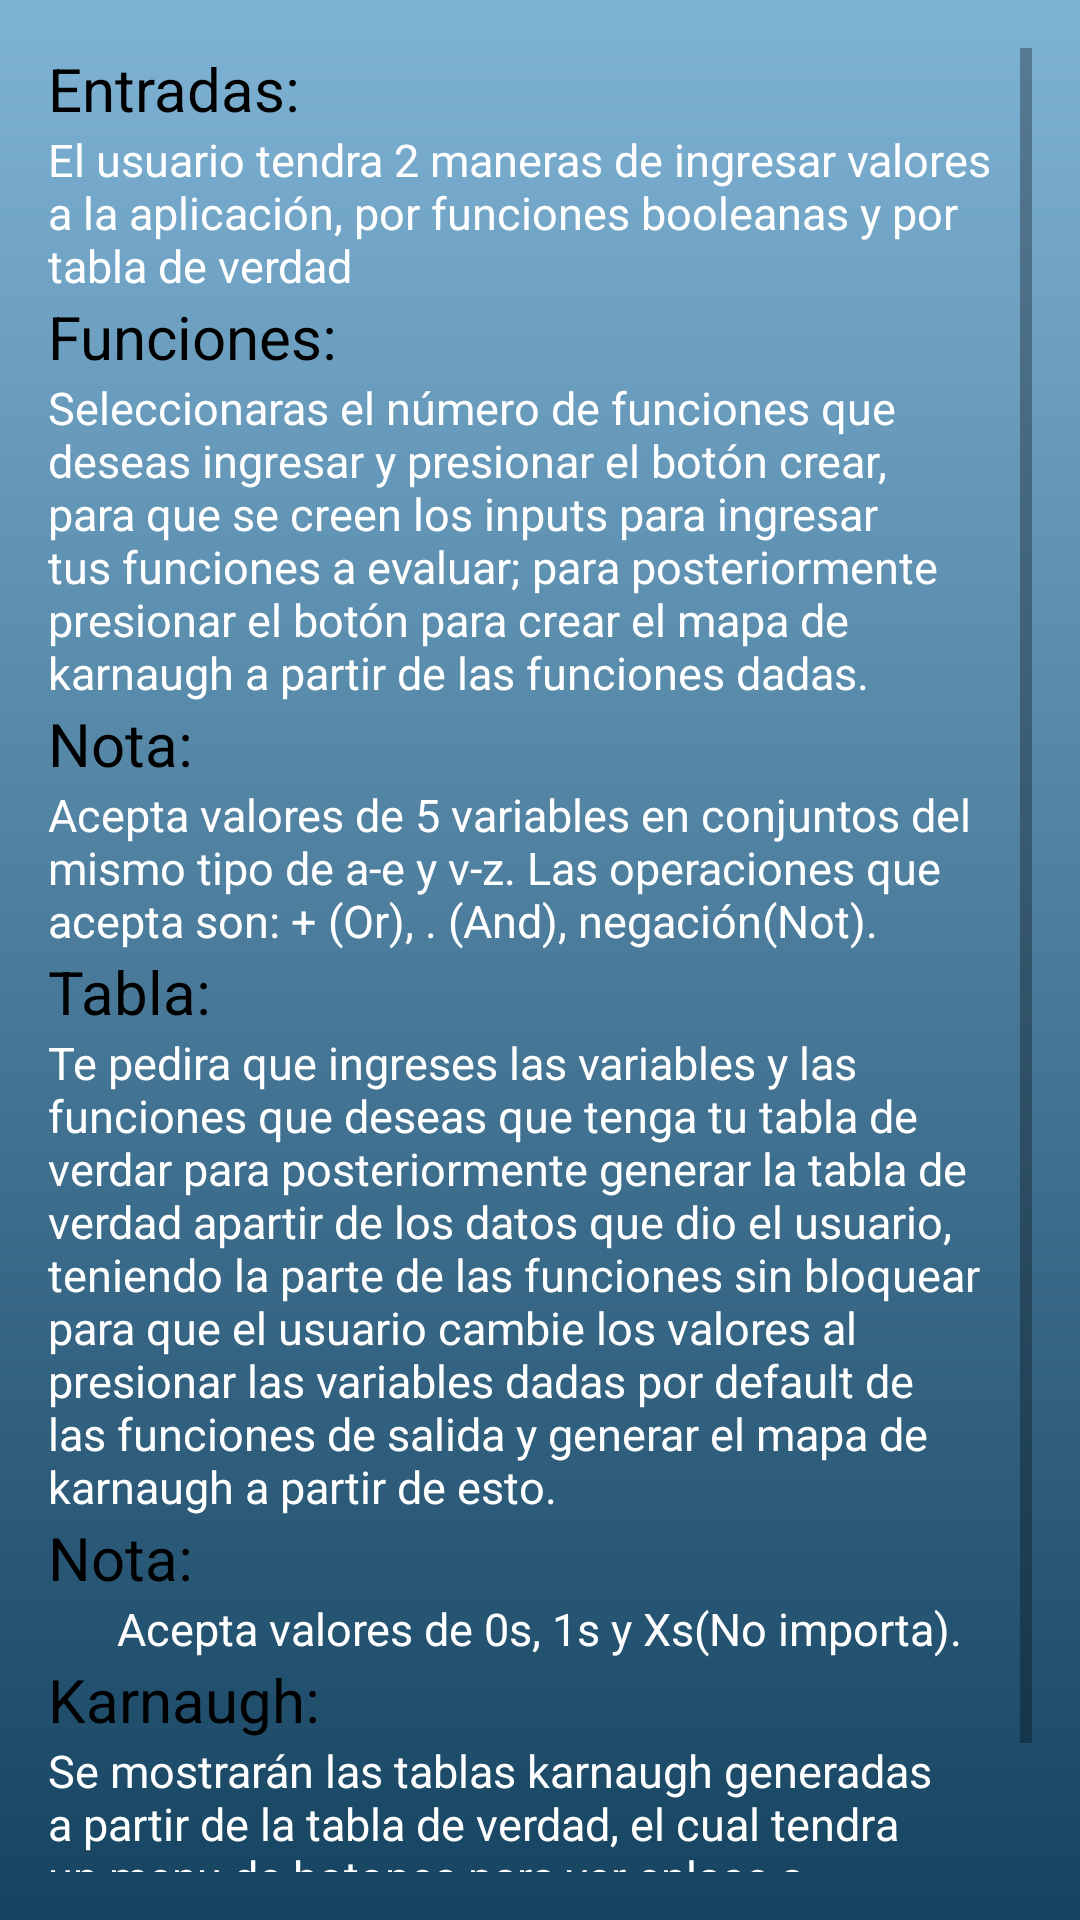

Here is an Android app screen rendered from its layout file. Give the layout XML and the strings, colors and styles it references.
<!-- AndroidManifest.xml: application theme AppTheme.BrandedLaunch -->
<!-- res/layout/activity_ayuda.xml -->
<?xml version="1.0" encoding="utf-8"?>
<ScrollView xmlns:android="http://schemas.android.com/apk/res/android"
    xmlns:tools="http://schemas.android.com/tools"
    android:id="@+id/activity_ayuda"
    android:layout_width="match_parent"
    android:layout_height="match_parent"
    android:paddingBottom="@dimen/activity_vertical_margin"
    android:paddingLeft="@dimen/activity_horizontal_margin"
    android:paddingRight="@dimen/activity_horizontal_margin"
    android:paddingTop="@dimen/activity_vertical_margin"
    android:background="@drawable/fondoprincipal"
    tools:context="com.example.usuario.dinamicview.AyudaActivity">
        <LinearLayout
            android:layout_width="match_parent"
            android:layout_height="wrap_content"
            android:orientation="vertical">
        <TextView
            android:layout_width="wrap_content"
            android:layout_height="wrap_content"
            android:text="@string/text_parte_uno"
            android:textColor="@color/colorLetra"
            android:textSize="@dimen/tam_letra"/>
        <TextView
            android:layout_width="wrap_content"
            android:layout_height="wrap_content"
            android:textSize="@dimen/tam_letra_aux"
            android:textColor="@color/colorFondo"
            android:text="@string/text_explicacion_uno"
            android:layout_gravity="center"/>
        <TextView
            android:layout_width="wrap_content"
            android:layout_height="wrap_content"
            android:text="@string/text_parte_dos"
            android:textColor="@color/colorLetra"
            android:textSize="@dimen/tam_letra"/>
        <TextView
            android:layout_width="wrap_content"
            android:layout_height="wrap_content"
            android:textSize="@dimen/tam_letra_aux"
            android:textColor="@color/colorFondo"
            android:text="@string/text_explicacion_funciones"
            android:layout_gravity="center"/>
        <TextView
            android:layout_width="wrap_content"
            android:layout_height="wrap_content"
            android:text="@string/text_parte_dos_uno"
            android:textColor="@color/colorLetra"
            android:textSize="@dimen/tam_letra"/>
        <TextView
            android:layout_width="wrap_content"
            android:layout_height="wrap_content"
            android:textSize="@dimen/tam_letra_aux"
            android:textColor="@color/colorFondo"
            android:text="@string/text_explicacion_nota"/>

        <TextView
            android:layout_width="wrap_content"
            android:layout_height="wrap_content"
            android:text="@string/text_parte_tres"
            android:textColor="@color/colorLetra"
            android:textSize="@dimen/tam_letra"/>
        <TextView
            android:layout_width="wrap_content"
            android:layout_height="wrap_content"
            android:textSize="@dimen/tam_letra_aux"
            android:textColor="@color/colorFondo"
            android:text="@string/text_explicacion_tabla"
            android:layout_gravity="center"/>
        <TextView
            android:layout_width="wrap_content"
            android:layout_height="wrap_content"
            android:text="@string/text_parte_dos_uno"
            android:textColor="@color/colorLetra"
            android:textSize="@dimen/tam_letra"/>
        <TextView
            android:layout_width="wrap_content"
            android:layout_height="wrap_content"
            android:textSize="@dimen/tam_letra_aux"
            android:textColor="@color/colorFondo"
            android:text="@string/text_explicacion_nota_dos"
            android:layout_gravity="center"/>
        <TextView
            android:layout_width="wrap_content"
            android:layout_height="wrap_content"
            android:text="@string/text_parte_cuatro"
            android:textColor="@color/colorLetra"
            android:textSize="@dimen/tam_letra"/>
        <TextView
            android:layout_width="wrap_content"
            android:layout_height="wrap_content"
            android:textSize="@dimen/tam_letra_aux"
            android:textColor="@color/colorFondo"
            android:text="@string/text_explicacion_karnaugh"
            android:layout_gravity="center"/>
        </LinearLayout>
</ScrollView>
<!-- resources referenced by this layout -->
<resources>
  <color name="colorFondo">#FFFFFF</color>
  <color name="colorLetra">#000000</color>
  <dimen name="activity_horizontal_margin">16dp</dimen>
  <dimen name="activity_vertical_margin">16dp</dimen>
  <dimen name="tam_letra">20dp</dimen>
  <dimen name="tam_letra_aux">15dp</dimen>
  <!-- drawable fondoprincipal (drawable) -->
  <?xml version="1.0" encoding="utf-8"?>
  <shape xmlns:android="http://schemas.android.com/apk/res/android">
      <gradient
          android:startColor="#7FB3D5"
          android:endColor="#154360"
          android:angle="270"
      />
  </shape>
  <string name="text_explicacion_funciones">Seleccionaras el número de funciones que deseas
                                              ingresar y presionar el botón crear, para que se creen
                                              los inputs para ingresar tus funciones a evaluar; para
                                              posteriormente presionar el botón para crear el mapa
                                              de karnaugh a partir de las funciones dadas.
                                          </string>
  <string name="text_explicacion_karnaugh">Se mostrarán las tablas  karnaugh generadas a partir de la
                                              tabla de verdad, el cual tendra un menu de botones para
                                              ver enlace a enlace los resultados, otro para visualizarlos
                                              automáticamente y ademas otros botones para cambiar
                                              los mapas de karnaugh.
                                          </string>
  <string name="text_explicacion_nota">Acepta valores de 5 variables en conjuntos del mismo tipo
                                          de a-e y v-z.
                                          Las operaciones que acepta son:
                                          + (Or), . (And), negación(Not).
                                          </string>
  <string name="text_explicacion_nota_dos">Acepta valores de 0s, 1s y Xs(No importa).
                                          </string>
  <string name="text_explicacion_tabla">Te pedira que ingreses las variables y las funciones que
                                              deseas que tenga tu tabla de verdar para posteriormente
                                              generar la tabla de verdad apartir de los datos que dio
                                              el usuario, teniendo la parte de las funciones sin
                                              bloquear para que el usuario cambie los valores al
                                              presionar las variables dadas por default de
                                              las funciones de salida y generar el mapa de karnaugh
                                              a partir de esto.
                                          </string>
  <string name="text_explicacion_uno">El usuario tendra 2 maneras de ingresar valores a la
                                          aplicación, por funciones booleanas y por tabla de
                                          verdad</string>
  <string name="text_parte_cuatro">Karnaugh:</string>
  <string name="text_parte_dos">Funciones:</string>
  <string name="text_parte_dos_uno">Nota:</string>
  <string name="text_parte_tres">Tabla:</string>
  <string name="text_parte_uno">Entradas:</string>
  <style name="AppTheme.BrandedLaunch" parent="AppTheme">
          <item name="android:windowBackground">@drawable/splash</item>
      </style>
  <style name="AppTheme" parent="Theme.AppCompat.Light.DarkActionBar">
          
          <item name="colorPrimary">@color/colorPrimary</item>
          <item name="colorPrimaryDark">@color/colorPrimaryDark</item>
          <item name="colorAccent">@color/colorAccent</item>
      </style>
  <!-- drawable splash: png bitmap (drawable-hdpi, 392574 bytes) -->
  <color name="colorPrimary">#3F51B5</color>
  <color name="colorPrimaryDark">#303F9F</color>
  <color name="colorAccent">#FF4081</color>
</resources>
